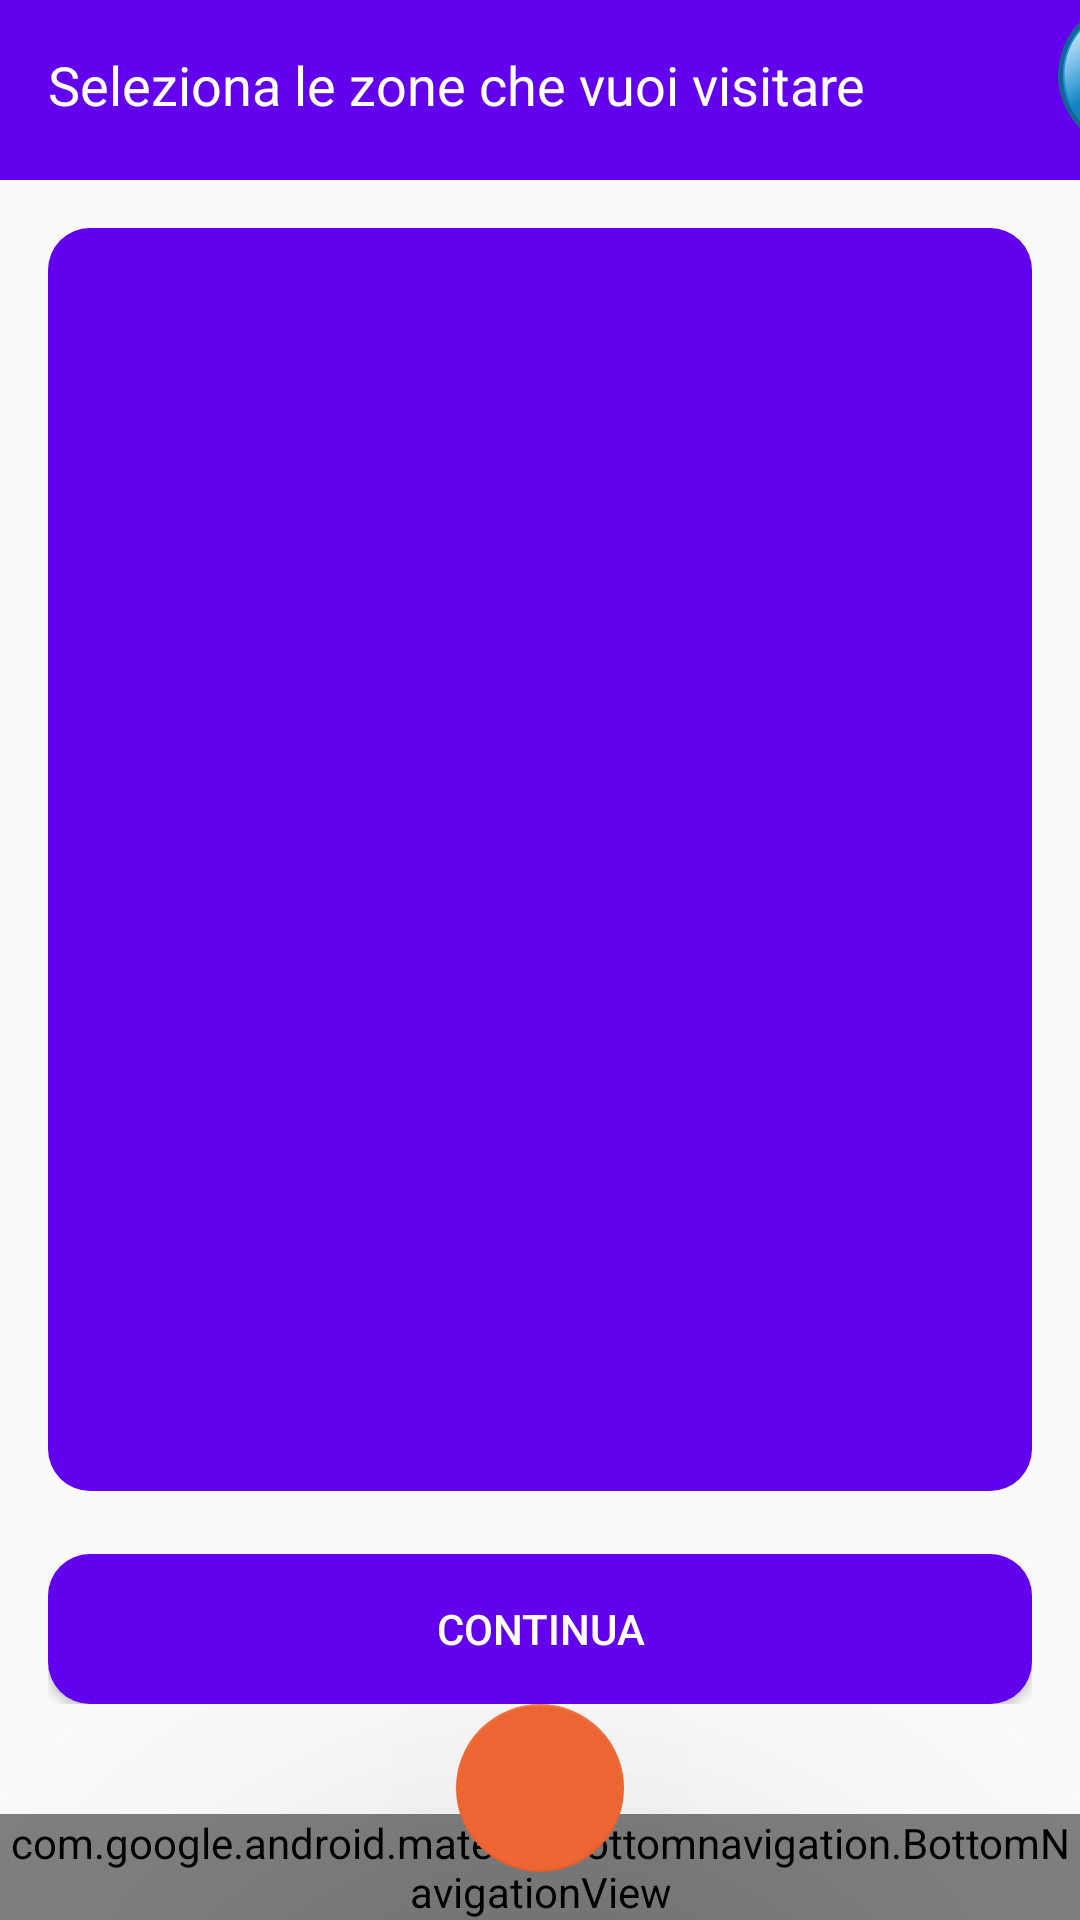

Write the Android layout XML for this screen, with the resource values it uses.
<!-- AndroidManifest.xml: application theme Theme.ECulture_Tool_A -->
<!-- res/layout/activity_select_zone.xml -->
<?xml version="1.0" encoding="utf-8"?>
<androidx.constraintlayout.widget.ConstraintLayout xmlns:android="http://schemas.android.com/apk/res/android"
    xmlns:app="http://schemas.android.com/apk/res-auto"
    xmlns:tools="http://schemas.android.com/tools"
    android:layout_width="match_parent"
    android:layout_height="match_parent"
    tools:context=".SelectZoneActivity">

    <LinearLayout
        android:layout_width="match_parent"
        android:layout_height="60dp"
        android:background="@color/Primario"
        android:orientation="horizontal"
        app:layout_constraintEnd_toEndOf="parent"
        app:layout_constraintStart_toStartOf="parent"
        app:layout_constraintTop_toTopOf="parent">

        <TextView
            android:id="@+id/textView"
            android:layout_width="wrap_content"
            android:layout_height="wrap_content"
            android:layout_marginStart="16dp"
            android:layout_marginTop="16dp"
            android:contentDescription="@string/le_mie_visite"
            android:text="@string/seleziona_zone"
            android:textColor="@color/white"
            android:textSize="18sp" />

        <ImageView
            android:id="@+id/Question_select_my_zone"
            android:layout_width="50dp"
            android:layout_height="50dp"
            android:layout_alignTop="@+id/descriptionCuratore"
            android:layout_alignParentEnd="true"
            android:layout_gravity="right"
            android:layout_marginStart="64dp"
            app:srcCompat="@drawable/ic_kuba_information_icons_set_1" />
    </LinearLayout>


    <LinearLayout
        android:layout_width="match_parent"
        android:layout_height="match_parent"
        android:layout_marginStart="16dp"
        android:layout_marginTop="76dp"
        android:layout_marginEnd="16dp"
        android:layout_marginBottom="72dp"
        android:orientation="vertical"
        app:layout_constraintBottom_toBottomOf="parent"
        app:layout_constraintEnd_toEndOf="parent"
        app:layout_constraintStart_toStartOf="parent"
        app:layout_constraintTop_toTopOf="parent">

        <androidx.recyclerview.widget.RecyclerView
            android:id="@+id/firestore_zone_list"
            android:layout_width="match_parent"
            android:layout_height="match_parent"
            android:layout_marginBottom="16dp"
            android:layout_weight="1"
            android:background="@drawable/curvebuttonbgdefault">

        </androidx.recyclerview.widget.RecyclerView>

        <Button
            android:id="@+id/submitVisita"
            android:layout_width="match_parent"
            android:layout_height="50dp"
            android:layout_marginTop="5dp"
            android:background="@drawable/curvebuttonbgdefault"
            android:text="@string/continua"
            android:textColor="@color/white" />

    </LinearLayout>


    <androidx.constraintlayout.widget.ConstraintLayout
        android:layout_width="match_parent"
        android:layout_height="wrap_content"
        app:layout_constraintBottom_toBottomOf="parent"
        app:layout_constraintEnd_toEndOf="parent"
        app:layout_constraintStart_toStartOf="parent">

        <com.google.android.material.bottomnavigation.BottomNavigationView
            android:id="@+id/bottom_nav"
            android:layout_width="match_parent"
            android:layout_height="wrap_content"
            android:background="@color/design_default_color_primary"
            app:itemIconTint="@color/white"
            app:itemTextColor="@color/white"
            app:layout_constraintBottom_toBottomOf="parent"
            app:menu="@menu/bottombar" />

        <com.google.android.material.floatingactionbutton.FloatingActionButton
            android:id="@+id/floatingActionButton"
            android:layout_width="wrap_content"
            android:layout_height="wrap_content"
            android:layout_marginBottom="16dp"
            android:contentDescription="home"
            android:onClick="goHome"
            android:src="@drawable/ic_home_24"
            app:backgroundTint="#ED6532"
            app:elevation="100dp"
            app:layout_constraintBottom_toBottomOf="parent"
            app:layout_constraintEnd_toEndOf="parent"
            app:layout_constraintStart_toStartOf="parent" />

    </androidx.constraintlayout.widget.ConstraintLayout>


</androidx.constraintlayout.widget.ConstraintLayout>
<!-- resources referenced by this layout -->
<resources>
  <color name="Primario">#6200ee</color>
  <color name="white">#FFFFFFFF</color>
  <!-- drawable curvebuttonbgdefault (drawable-v24) -->
  <?xml version="1.0" encoding="utf-8"?>
  <shape xmlns:android="http://schemas.android.com/apk/res/android">
      <solid android:color="@color/design_default_color_primary"/>
      <corners android:radius="14dp"/>
  </shape>
  <!-- drawable ic_kuba_information_icons_set_1: vector/xml drawable (drawable, 2642 chars, omitted) -->
  <string name="continua">CONTINUA</string>
  <string name="le_mie_visite">Le mie visite</string>
  <string name="seleziona_zone">Seleziona le zone che vuoi visitare</string>
  <style name="Theme.ECulture_Tool_A" parent="Theme.AppCompat.Light.NoActionBar">
  
          
          <item name="colorPrimary">@color/purple_500</item>
          <item name="colorPrimaryVariant">@color/purple_700</item>
          <item name="colorOnPrimary">@color/white</item>
          
          <item name="colorSecondary">@color/teal_200</item>
          <item name="colorSecondaryVariant">@color/teal_700</item>
          <item name="colorOnSecondary">@color/black</item>
          
          <item name="android:statusBarColor" tools:targetApi="l">?attr/colorPrimaryVariant</item>
          
      </style>
  <color name="purple_500">#FF6200EE</color>
  <color name="purple_700">#FF3700B3</color>
  <color name="teal_200">#FF03DAC5</color>
  <color name="teal_700">#FF018786</color>
  <color name="black">#FF000000</color>
</resources>
